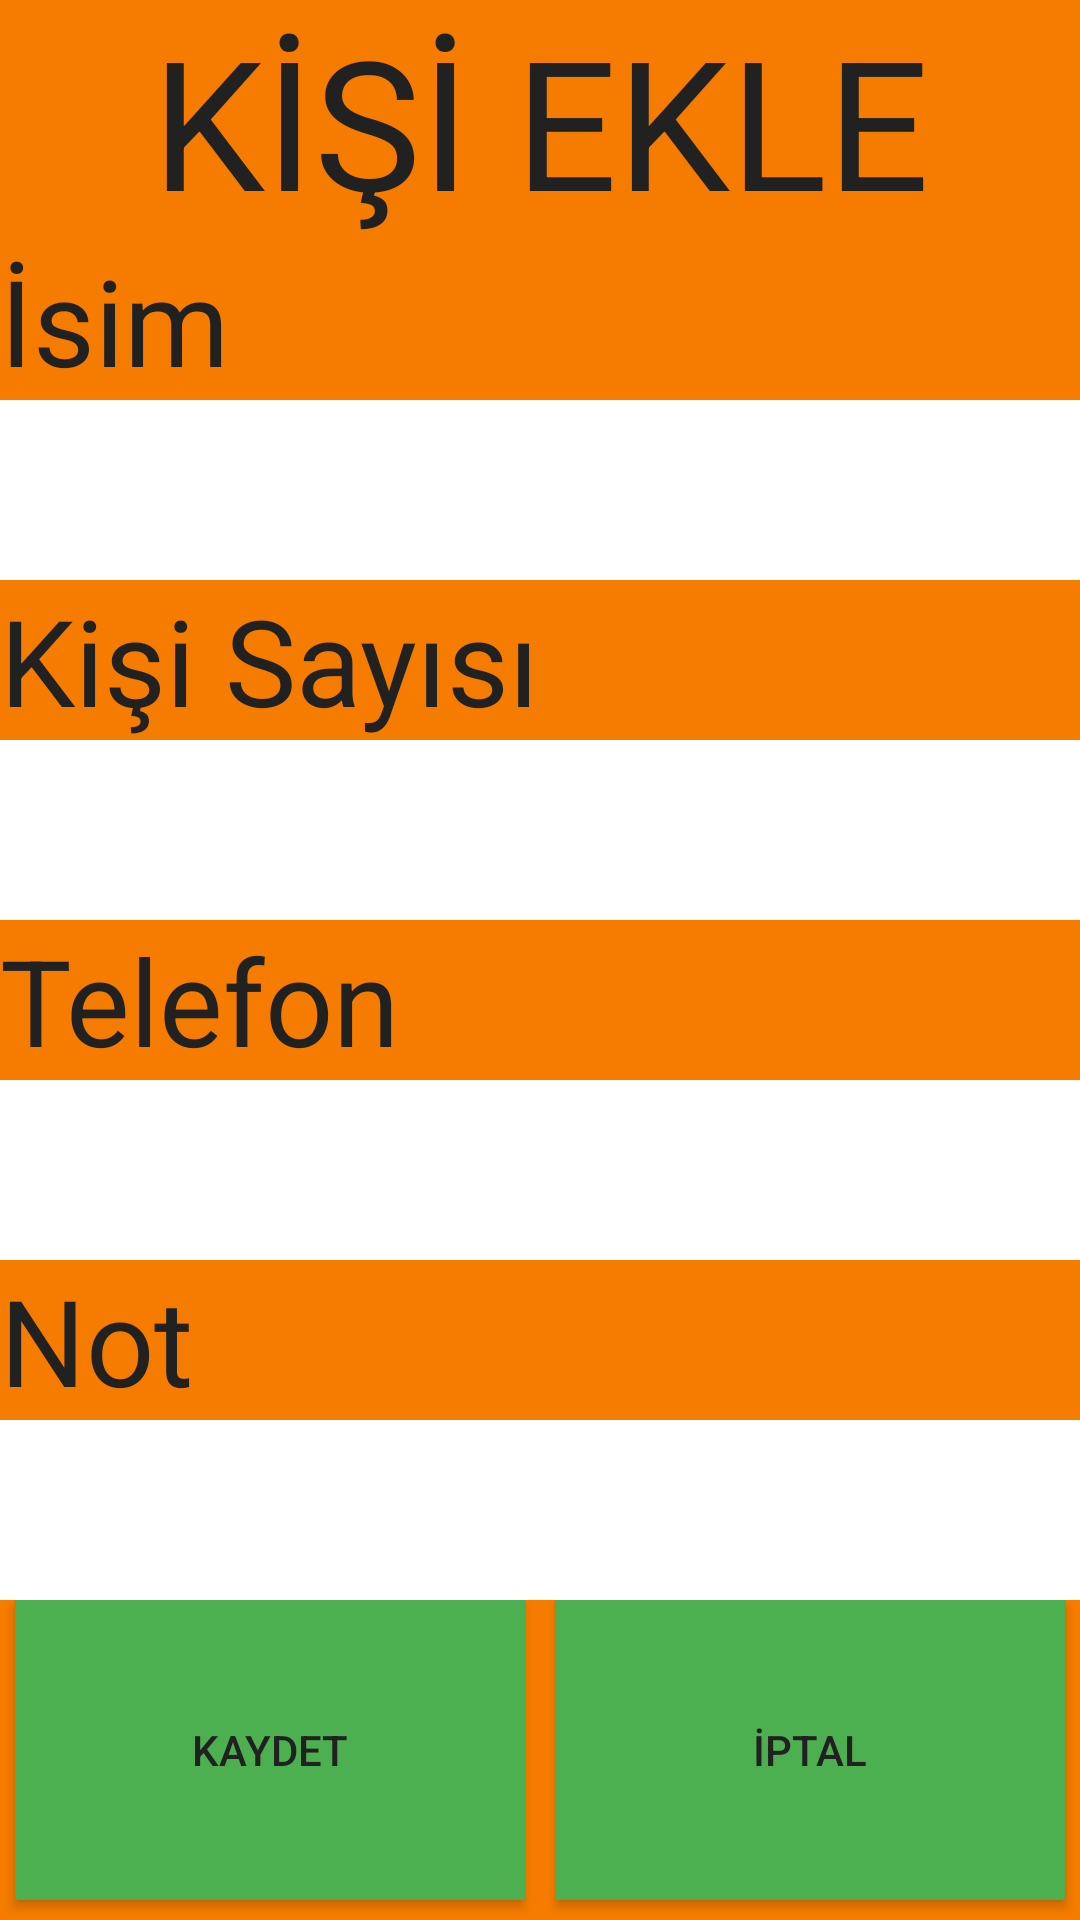

The Android layout XML behind this screen, and the referenced resources:
<!-- AndroidManifest.xml: application theme Theme.Bazlamatik -->
<!-- res/layout/activity_kisi_ekle.xml -->
<?xml version="1.0" encoding="utf-8"?>
<LinearLayout android:layout_width="match_parent"
    android:layout_height="match_parent"
    android:background="@color/darkprimary"
    android:orientation="vertical"
    xmlns:android="http://schemas.android.com/apk/res/android"
    >



    <LinearLayout
        android:layout_width="match_parent"
        android:layout_height="match_parent"
        android:orientation="vertical">
        <LinearLayout
            android:layout_width="match_parent"
            android:layout_height="match_parent"
            android:orientation="vertical"
            android:layout_weight="1">
            <TextView
                android:layout_width="match_parent"
                android:layout_height="wrap_content"
                android:text="KİŞİ EKLE"
                android:textSize="60sp"
                android:textColor="@color/primarytext"
                android:gravity="center_horizontal" />
            <TextView
                android:layout_width="match_parent"
                android:layout_height="wrap_content"
                android:text="İsim"
                android:textSize="40sp"
                android:textColor="@color/primarytext"
                android:gravity="left"/>
            <EditText
                android:id="@+id/txt_isim"
                android:layout_width="match_parent"
                android:layout_height="60dp"
                android:background="@color/white"/>
            <TextView
                android:layout_width="match_parent"
                android:layout_height="wrap_content"
                android:text="Kişi Sayısı"
                android:textSize="40sp"
                android:textColor="@color/primarytext"
                android:gravity="left"/>
            <EditText
                android:id="@+id/txt_kisi_sayisi"
                android:layout_width="match_parent"
                android:layout_height="60dp"
                android:background="@color/white"
                />
            <TextView
                android:layout_width="match_parent"
                android:layout_height="wrap_content"
                android:text="Telefon"
                android:textSize="40sp"
                android:textColor="@color/primarytext"
                android:gravity="left"
                />
            <EditText
                android:id="@+id/txt_telefon"
                android:layout_width="match_parent"
                android:layout_height="60dp"
                android:background="@color/white"
                android:inputType="number"/>
            <TextView
                android:layout_width="match_parent"
                android:layout_height="wrap_content"
                android:text="Not"
                android:textSize="40sp"
                android:textColor="@color/primarytext"
                android:gravity="left"/>
            <EditText
                android:id="@+id/txt_not"
                android:layout_width="match_parent"
                android:layout_height="60dp"
                android:background="@color/white"/>

        </LinearLayout>

        <LinearLayout
            android:layout_width="match_parent"
            android:layout_height="match_parent"
            android:orientation="horizontal"
            android:layout_weight="5">
            <Button
                android:id="@+id/btn_kaydet"
                android:layout_width="match_parent"
                android:layout_height="100dp"
                android:background="@color/secondary"
                android:text="Kaydet"
                android:textColor="@color/primarytext"
                android:layout_weight="1"
                android:layout_marginHorizontal="5dp"/>

            <Button
                android:id="@+id/btn_iptal"
                android:layout_width="match_parent"
                android:layout_height="100dp"
                android:background="@color/secondary"
                android:text="İptal"
                android:textColor="@color/primarytext"
                android:layout_weight="1"
                android:layout_marginHorizontal="5dp"/>
        </LinearLayout>

    </LinearLayout>







</LinearLayout>
<!-- resources referenced by this layout -->
<resources>
  <color name="darkprimary">#F57C00</color>
  <color name="primarytext">#212121</color>
  <color name="secondary">#4CAF50</color>
  <color name="white">#FFFFFFFF</color>
  <style name="Theme.Bazlamatik" parent="Theme.MaterialComponents.DayNight.DarkActionBar">
          
          <item name="colorPrimary">@color/primary</item>
          <item name="colorPrimaryVariant">@color/darksecondary</item>
          <item name="colorOnPrimary">@color/white</item>
          
          <item name="colorSecondary">@color/secondary</item>
          <item name="colorSecondaryVariant">@color/darksecondary</item>
          <item name="colorOnSecondary">@color/black</item>
          
          <item name="android:statusBarColor" tools:targetApi="l">?attr/colorPrimaryVariant</item>
          
  
      </style>
  <color name="primary">#FF9800</color>
  <color name="darksecondary">#009688</color>
  <color name="black">#FF000000</color>
</resources>
